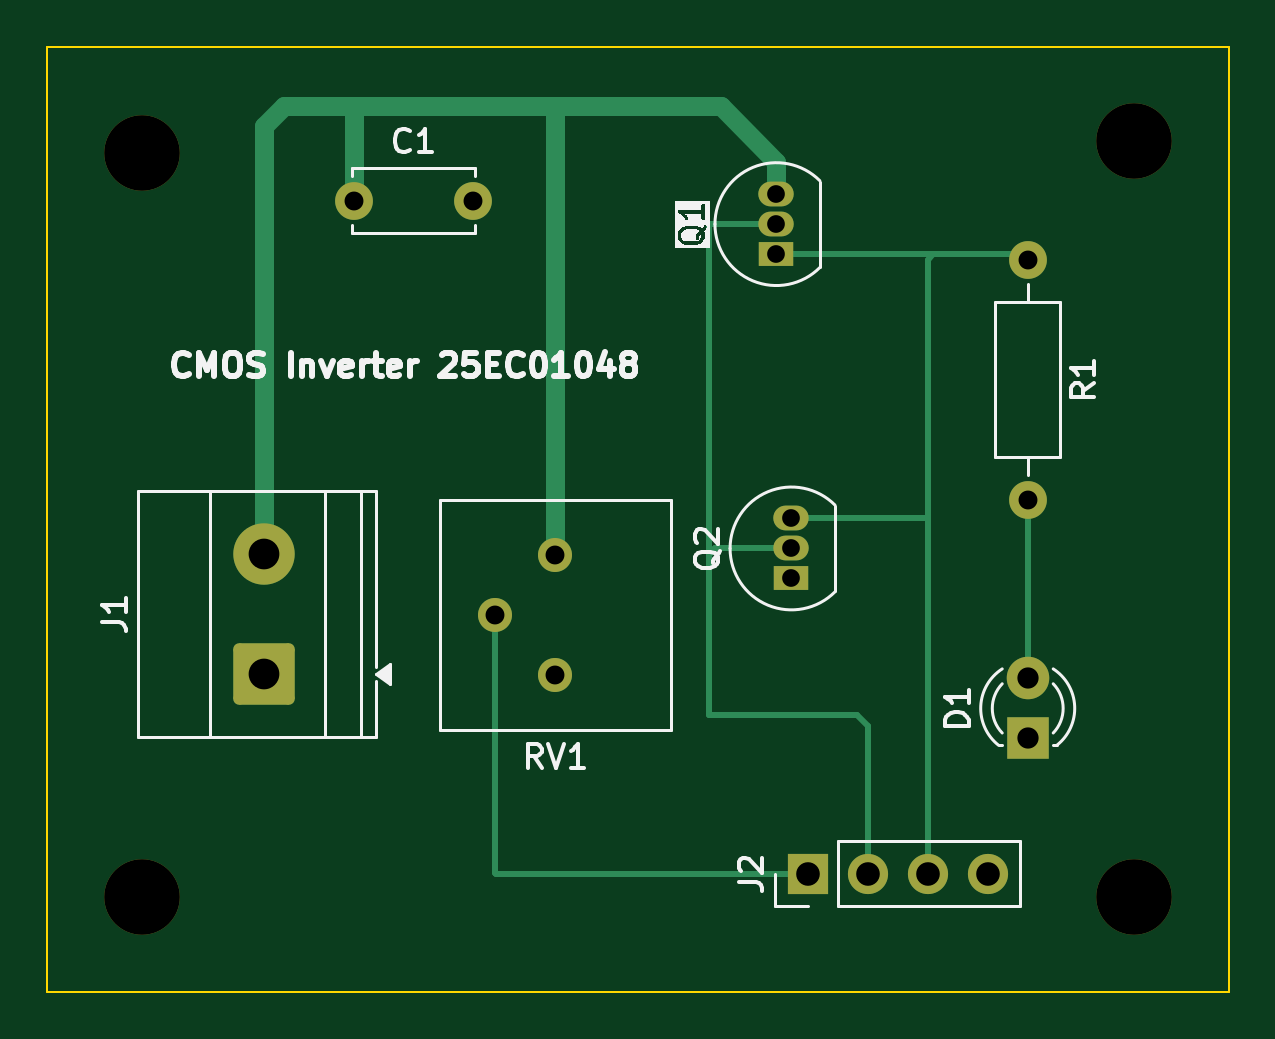
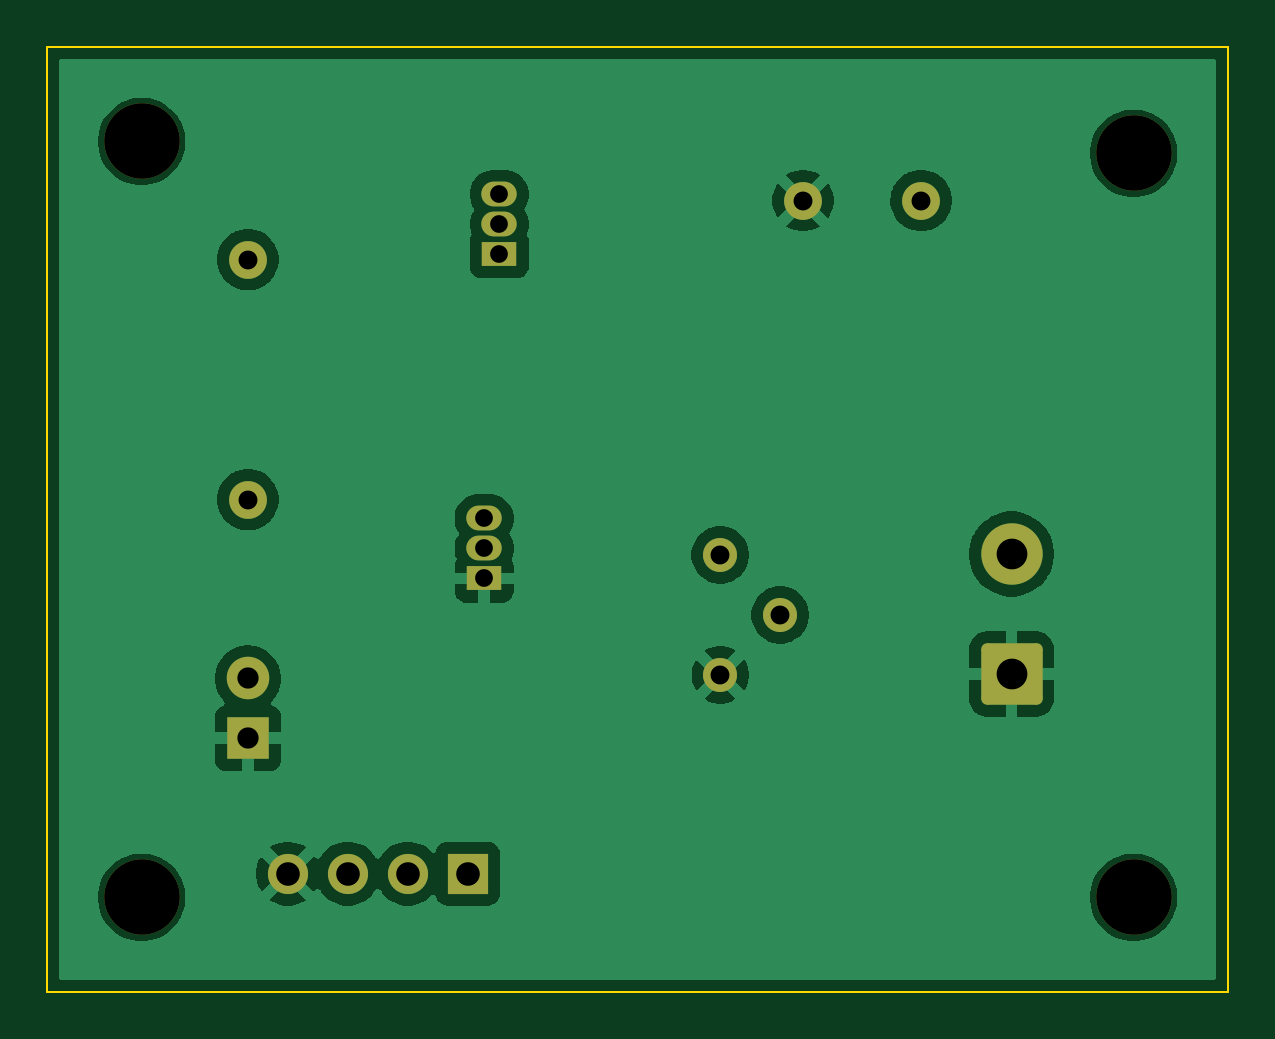
Circuit board: 11 layer files. Board 50.0 x 40.0 mm.
- bottom_copper: 25EC01048_inv-B_Cu.gbr (43127 bytes)
- bottom_mask: 25EC01048_inv-B_Mask.gbr (2301 bytes)
- paste: 25EC01048_inv-B_Paste.gbr (458 bytes)
- bottom_silk: 25EC01048_inv-B_Silkscreen.gbr (459 bytes)
- outline: 25EC01048_inv-Edge_Cuts.gbr (615 bytes)
- top_copper: 25EC01048_inv-F_Cu.gbr (4821 bytes)
- top_mask: 25EC01048_inv-F_Mask.gbr (2301 bytes)
- paste: 25EC01048_inv-F_Paste.gbr (458 bytes)
- top_silk: 25EC01048_inv-F_Silkscreen.gbr (26869 bytes)
- drill: 25EC01048_inv-NPTH.drl (382 bytes)
- drill: 25EC01048_inv-PTH.drl (871 bytes)

=== bottom_copper: 25EC01048_inv-B_Cu.gbr (43127 bytes, source omitted) ===
=== bottom_mask: 25EC01048_inv-B_Mask.gbr (2301 bytes, source withheld) ===
=== paste: 25EC01048_inv-B_Paste.gbr ===
%TF.GenerationSoftware,KiCad,Pcbnew,10.0.8*%
%TF.CreationDate,2026-11-02T16:47:16+05:30*%
%TF.ProjectId,25EC01048_inv,32354543-3031-4303-9438-5f696e762e6b,rev?*%
%TF.SameCoordinates,Original*%
%TF.FileFunction,Paste,Bot*%
%TF.FilePolarity,Positive*%
%FSLAX46Y46*%
G04 Gerber Fmt 4.6, Leading zero omitted, Abs format (unit mm)*
G04 Created by KiCad (PCBNEW 10.0.8) date 2026-11-02 16:47:16*
%MOMM*%
%LPD*%
G01*
G04 APERTURE LIST*
G04 APERTURE END LIST*
M02*

=== bottom_silk: 25EC01048_inv-B_Silkscreen.gbr ===
%TF.GenerationSoftware,KiCad,Pcbnew,10.0.8*%
%TF.CreationDate,2026-11-02T16:47:16+05:30*%
%TF.ProjectId,25EC01048_inv,32354543-3031-4303-9438-5f696e762e6b,rev?*%
%TF.SameCoordinates,Original*%
%TF.FileFunction,Legend,Bot*%
%TF.FilePolarity,Positive*%
%FSLAX46Y46*%
G04 Gerber Fmt 4.6, Leading zero omitted, Abs format (unit mm)*
G04 Created by KiCad (PCBNEW 10.0.8) date 2026-11-02 16:47:16*
%MOMM*%
%LPD*%
G01*
G04 APERTURE LIST*
G04 APERTURE END LIST*
M02*

=== outline: 25EC01048_inv-Edge_Cuts.gbr ===
%TF.GenerationSoftware,KiCad,Pcbnew,10.0.8*%
%TF.CreationDate,2026-11-02T16:47:16+05:30*%
%TF.ProjectId,25EC01048_inv,32354543-3031-4303-9438-5f696e762e6b,rev?*%
%TF.SameCoordinates,Original*%
%TF.FileFunction,Profile,NP*%
%FSLAX46Y46*%
G04 Gerber Fmt 4.6, Leading zero omitted, Abs format (unit mm)*
G04 Created by KiCad (PCBNEW 10.0.8) date 2026-11-02 16:47:16*
%MOMM*%
%LPD*%
G01*
G04 APERTURE LIST*
%TA.AperFunction,Profile*%
%ADD10C,0.100000*%
%TD*%
G04 APERTURE END LIST*
D10*
X100000000Y-80000000D02*
X150000000Y-80000000D01*
X150000000Y-120000000D01*
X100000000Y-120000000D01*
X100000000Y-80000000D01*
M02*

=== top_copper: 25EC01048_inv-F_Cu.gbr ===
%TF.GenerationSoftware,KiCad,Pcbnew,10.0.8*%
%TF.CreationDate,2026-11-02T16:47:16+05:30*%
%TF.ProjectId,25EC01048_inv,32354543-3031-4303-9438-5f696e762e6b,rev?*%
%TF.SameCoordinates,Original*%
%TF.FileFunction,Copper,L1,Top*%
%TF.FilePolarity,Positive*%
%FSLAX46Y46*%
G04 Gerber Fmt 4.6, Leading zero omitted, Abs format (unit mm)*
G04 Created by KiCad (PCBNEW 10.0.8) date 2026-11-02 16:47:16*
%MOMM*%
%LPD*%
G01*
G04 APERTURE LIST*
G04 Aperture macros list*
%AMRoundRect*
0 Rectangle with rounded corners*
0 $1 Rounding radius*
0 $2 $3 $4 $5 $6 $7 $8 $9 X,Y pos of 4 corners*
0 Add a 4 corners polygon primitive as box body*
4,1,4,$2,$3,$4,$5,$6,$7,$8,$9,$2,$3,0*
0 Add four circle primitives for the rounded corners*
1,1,$1+$1,$2,$3*
1,1,$1+$1,$4,$5*
1,1,$1+$1,$6,$7*
1,1,$1+$1,$8,$9*
0 Add four rect primitives between the rounded corners*
20,1,$1+$1,$2,$3,$4,$5,0*
20,1,$1+$1,$4,$5,$6,$7,0*
20,1,$1+$1,$6,$7,$8,$9,0*
20,1,$1+$1,$8,$9,$2,$3,0*%
G04 Aperture macros list end*
%TA.AperFunction,ComponentPad*%
%ADD10R,1.800000X1.800000*%
%TD*%
%TA.AperFunction,ComponentPad*%
%ADD11C,1.800000*%
%TD*%
%TA.AperFunction,ComponentPad*%
%ADD12R,1.500000X1.050000*%
%TD*%
%TA.AperFunction,ComponentPad*%
%ADD13O,1.500000X1.050000*%
%TD*%
%TA.AperFunction,ComponentPad*%
%ADD14C,1.700000*%
%TD*%
%TA.AperFunction,ComponentPad*%
%ADD15R,1.700000X1.700000*%
%TD*%
%TA.AperFunction,ComponentPad*%
%ADD16C,1.600000*%
%TD*%
%TA.AperFunction,ComponentPad*%
%ADD17C,2.600000*%
%TD*%
%TA.AperFunction,ComponentPad*%
%ADD18RoundRect,0.250000X1.050000X-1.050000X1.050000X1.050000X-1.050000X1.050000X-1.050000X-1.050000X0*%
%TD*%
%TA.AperFunction,ComponentPad*%
%ADD19C,1.440000*%
%TD*%
%TA.AperFunction,Conductor*%
%ADD20C,0.800000*%
%TD*%
%TA.AperFunction,Conductor*%
%ADD21C,0.250000*%
%TD*%
G04 APERTURE END LIST*
D10*
%TO.P,D1,1,K_1*%
%TO.N,GND*%
X141500000Y-109270000D03*
D11*
%TO.P,D1,2,A_2*%
%TO.N,Net-(D1-A)*%
X141500000Y-106730000D03*
%TD*%
D12*
%TO.P,Q1,1,D_1*%
%TO.N,/VOUT*%
X130860000Y-88770000D03*
D13*
%TO.P,Q1,2,G_2*%
%TO.N,/VIN*%
X130860000Y-87500000D03*
%TO.P,Q1,3,S_3*%
%TO.N,+5V*%
X130860000Y-86230000D03*
%TD*%
%TO.P,Q2,3,D_3*%
%TO.N,/VOUT*%
X131500000Y-99960000D03*
%TO.P,Q2,2,G_2*%
%TO.N,/VIN*%
X131500000Y-101230000D03*
D12*
%TO.P,Q2,1,S_1*%
%TO.N,GND*%
X131500000Y-102500000D03*
%TD*%
D14*
%TO.P,J2,4,Pin_4_4*%
%TO.N,GND*%
X139810000Y-115000000D03*
%TO.P,J2,3,Pin_3_3*%
%TO.N,/VOUT*%
X137270000Y-115000000D03*
%TO.P,J2,2,Pin_2_2*%
%TO.N,/VIN*%
X134730000Y-115000000D03*
D15*
%TO.P,J2,1,Pin_1_1*%
%TO.N,/POT_W*%
X132190000Y-115000000D03*
%TD*%
D16*
%TO.P,R1,2*%
%TO.N,Net-(D1-A)*%
X141500000Y-99160000D03*
%TO.P,R1,1*%
%TO.N,/VOUT*%
X141500000Y-89000000D03*
%TD*%
D17*
%TO.P,J1,2,Pin_2_2*%
%TO.N,+5V*%
X109172500Y-101465000D03*
D18*
%TO.P,J1,1,Pin_1_1*%
%TO.N,GND*%
X109172500Y-106545000D03*
%TD*%
D16*
%TO.P,C1,2*%
%TO.N,GND*%
X118000000Y-86500000D03*
%TO.P,C1,1*%
%TO.N,+5V*%
X113000000Y-86500000D03*
%TD*%
D19*
%TO.P,RV1,3,3_3*%
%TO.N,GND*%
X121500000Y-106580000D03*
%TO.P,RV1,2,2_2*%
%TO.N,/POT_W*%
X118960000Y-104040000D03*
%TO.P,RV1,1,1_1*%
%TO.N,+5V*%
X121500000Y-101500000D03*
%TD*%
%TO.N,+5V*%
D20*
X121000000Y-82500000D02*
X121500000Y-82500000D01*
X121500000Y-83000000D02*
X121500000Y-82500000D01*
X121500000Y-101500000D02*
X121500000Y-83000000D01*
X121500000Y-82500000D02*
X128500000Y-82500000D01*
X113000000Y-86500000D02*
X113000000Y-82500000D01*
X113000000Y-82500000D02*
X121000000Y-82500000D01*
X128500000Y-82500000D02*
X130860000Y-84860000D01*
X130860000Y-84860000D02*
X130860000Y-86230000D01*
X110000000Y-82500000D02*
X113000000Y-82500000D01*
X109172500Y-83327500D02*
X110000000Y-82500000D01*
X109172500Y-101465000D02*
X109172500Y-83327500D01*
%TO.N,/VOUT*%
D21*
X137270000Y-100000000D02*
X137270000Y-89000000D01*
X131500000Y-99960000D02*
X137230000Y-99960000D01*
X137230000Y-99960000D02*
X137270000Y-100000000D01*
X137270000Y-115000000D02*
X137270000Y-100000000D01*
X137270000Y-89000000D02*
X137500000Y-88770000D01*
X137500000Y-88770000D02*
X141270000Y-88770000D01*
X130860000Y-88770000D02*
X137500000Y-88770000D01*
X141270000Y-88770000D02*
X141500000Y-89000000D01*
%TO.N,Net-(D1-A)*%
X141500000Y-99580000D02*
X141500000Y-106730000D01*
%TO.N,/VIN*%
X134730000Y-108730000D02*
X134730000Y-115000000D01*
X134270000Y-108270000D02*
X134730000Y-108730000D01*
X128000000Y-101500000D02*
X128000000Y-108270000D01*
X128000000Y-108270000D02*
X134270000Y-108270000D01*
X128270000Y-101230000D02*
X128000000Y-101500000D01*
X131500000Y-101230000D02*
X128270000Y-101230000D01*
X128000000Y-87500000D02*
X128000000Y-101500000D01*
X130860000Y-87500000D02*
X128000000Y-87500000D01*
X131500000Y-101230000D02*
X131770000Y-101500000D01*
%TO.N,/POT_W*%
X118960000Y-114960000D02*
X119000000Y-115000000D01*
X119000000Y-115000000D02*
X132190000Y-115000000D01*
X118960000Y-104040000D02*
X118960000Y-114960000D01*
%TD*%
M02*

=== top_mask: 25EC01048_inv-F_Mask.gbr (2301 bytes, source withheld) ===
=== paste: 25EC01048_inv-F_Paste.gbr ===
%TF.GenerationSoftware,KiCad,Pcbnew,10.0.8*%
%TF.CreationDate,2026-11-02T16:47:16+05:30*%
%TF.ProjectId,25EC01048_inv,32354543-3031-4303-9438-5f696e762e6b,rev?*%
%TF.SameCoordinates,Original*%
%TF.FileFunction,Paste,Top*%
%TF.FilePolarity,Positive*%
%FSLAX46Y46*%
G04 Gerber Fmt 4.6, Leading zero omitted, Abs format (unit mm)*
G04 Created by KiCad (PCBNEW 10.0.8) date 2026-11-02 16:47:16*
%MOMM*%
%LPD*%
G01*
G04 APERTURE LIST*
G04 APERTURE END LIST*
M02*

=== top_silk: 25EC01048_inv-F_Silkscreen.gbr (26869 bytes, source omitted) ===
=== drill: 25EC01048_inv-NPTH.drl ===
M48
; DRILL file KiCad 10.0.8 date 2026-11-02T16:48:36
; FORMAT={-:-/ absolute / metric / decimal}
; #@! TF.CreationDate,2026-11-02T16:48:36+05:30
; #@! TF.GenerationSoftware,Kicad,Pcbnew,10.0.8
; #@! TF.FileFunction,NonPlated,1,2,NPTH
FMAT,2
METRIC
; #@! TA.AperFunction,NonPlated,NPTH,ComponentDrill
T1C3.200
%
G90
G05
T1
X104.0Y-84.5
X104.0Y-116.0
X146.0Y-84.0
X146.0Y-116.0
M30

=== drill: 25EC01048_inv-PTH.drl ===
M48
; DRILL file KiCad 10.0.8 date 2026-11-02T16:48:36
; FORMAT={-:-/ absolute / metric / decimal}
; #@! TF.CreationDate,2026-11-02T16:48:36+05:30
; #@! TF.GenerationSoftware,Kicad,Pcbnew,10.0.8
; #@! TF.FileFunction,Plated,1,2,PTH
FMAT,2
METRIC
; #@! TA.AperFunction,Plated,PTH,ComponentDrill
T1C0.750
; #@! TA.AperFunction,Plated,PTH,ComponentDrill
T2C0.800
; #@! TA.AperFunction,Plated,PTH,ComponentDrill
T3C0.900
; #@! TA.AperFunction,Plated,PTH,ComponentDrill
T4C1.000
; #@! TA.AperFunction,Plated,PTH,ComponentDrill
T5C1.300
%
G90
G05
T1
X130.86Y-86.23
X130.86Y-87.5
X130.86Y-88.77
X131.5Y-99.96
X131.5Y-101.23
X131.5Y-102.5
T2
X113.0Y-86.5
X118.0Y-86.5
X118.96Y-104.04
X121.5Y-101.5
X121.5Y-106.58
X141.5Y-89.0
X141.5Y-99.16
T3
X141.5Y-106.73
X141.5Y-109.27
T4
X132.19Y-115.0
X134.73Y-115.0
X137.27Y-115.0
X139.81Y-115.0
T5
X109.172Y-101.465
X109.172Y-106.545
M30
